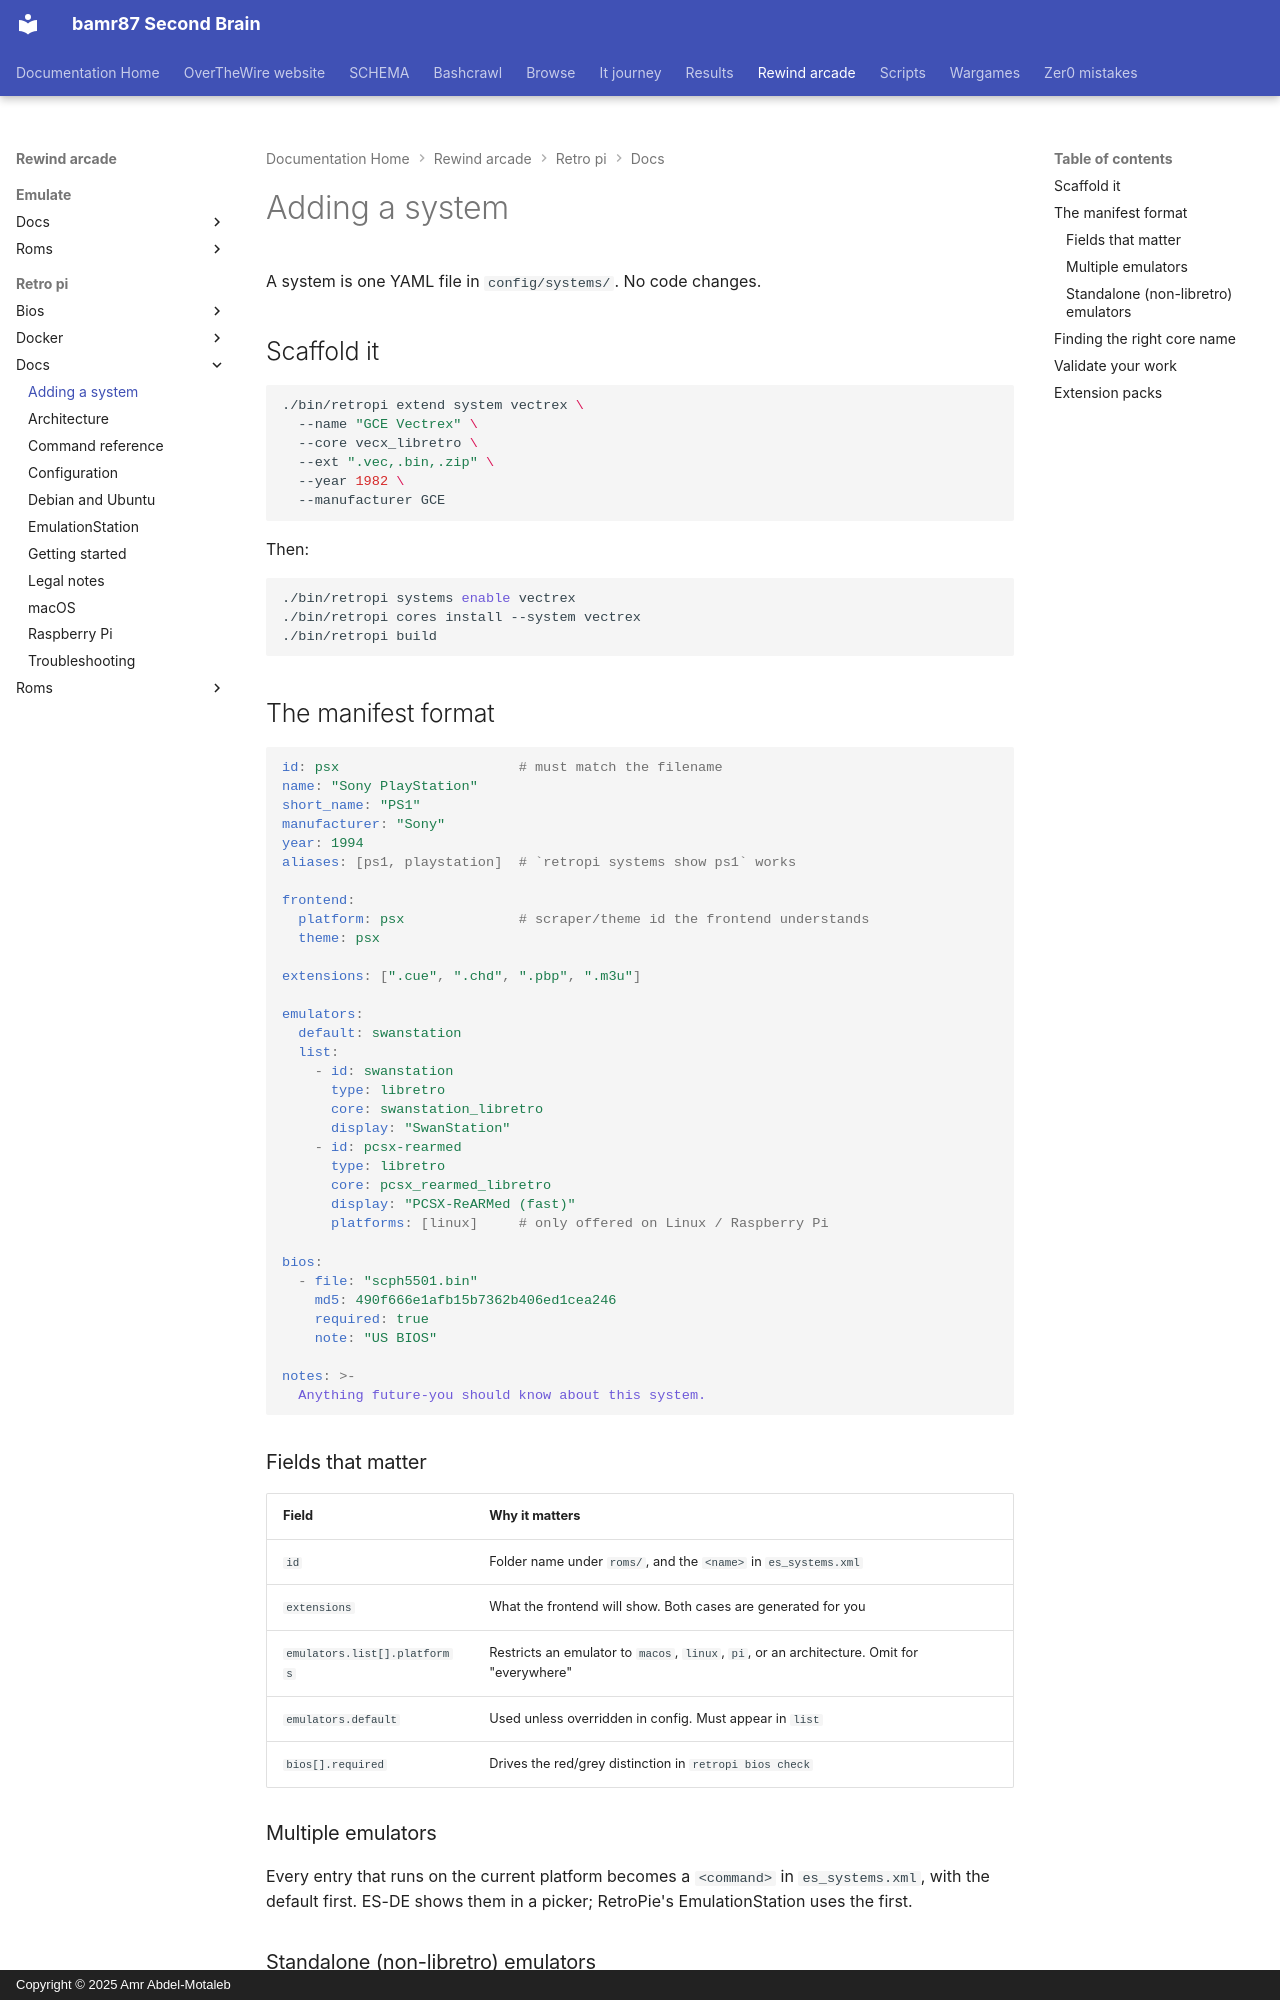

repository: bamr87/README · page: rewind-arcade/retro-pi/docs/adding-systems/index.html · generator: mkdocs · copyright: Copyright © 2025 Amr Abdel-Motaleb

---
source_file: retro-pi/docs/adding-systems.md
source_repo: bamr87/rewind-arcade
source_url: https://github.com/bamr87/rewind-arcade/blob/main/retro-pi/docs/adding-systems.md
title: Adding a system
---
# Adding a system

A system is one YAML file in `config/systems/`. No code changes.

## Scaffold it

```sh
./bin/retropi extend system vectrex \
  --name "GCE Vectrex" \
  --core vecx_libretro \
  --ext ".vec,.bin,.zip" \
  --year 1982 \
  --manufacturer GCE
```

Then:

```sh
./bin/retropi systems enable vectrex
./bin/retropi cores install --system vectrex
./bin/retropi build
```

## The manifest format

```yaml
id: psx                      # must match the filename
name: "Sony PlayStation"
short_name: "PS1"
manufacturer: "Sony"
year: 1994
aliases: [ps1, playstation]  # `retropi systems show ps1` works

frontend:
  platform: psx              # scraper/theme id the frontend understands
  theme: psx

extensions: [".cue", ".chd", ".pbp", ".m3u"]

emulators:
  default: swanstation
  list:
    - id: swanstation
      type: libretro
      core: swanstation_libretro
      display: "SwanStation"
    - id: pcsx-rearmed
      type: libretro
      core: pcsx_rearmed_libretro
      display: "PCSX-ReARMed (fast)"
      platforms: [linux]     # only offered on Linux / Raspberry Pi

bios:
  - file: "scph5501.bin"
    md5: 490f666e1afb15b7362b406ed1cea246
    required: true
    note: "US BIOS"

notes: >-
  Anything future-you should know about this system.
```

### Fields that matter

| Field | Why it matters |
|---|---|
| `id` | Folder name under `roms/`, and the `<name>` in `es_systems.xml` |
| `extensions` | What the frontend will show. Both cases are generated for you |
| `emulators.list[].platforms` | Restricts an emulator to `macos`, `linux`, `pi`, or an architecture. Omit for "everywhere" |
| `emulators.default` | Used unless overridden in config. Must appear in `list` |
| `bios[].required` | Drives the red/grey distinction in `retropi bios check` |

### Multiple emulators

Every entry that runs on the current platform becomes a `<command>` in `es_systems.xml`, with the default first. ES-DE shows them in a picker; RetroPie's EmulationStation uses the first.
